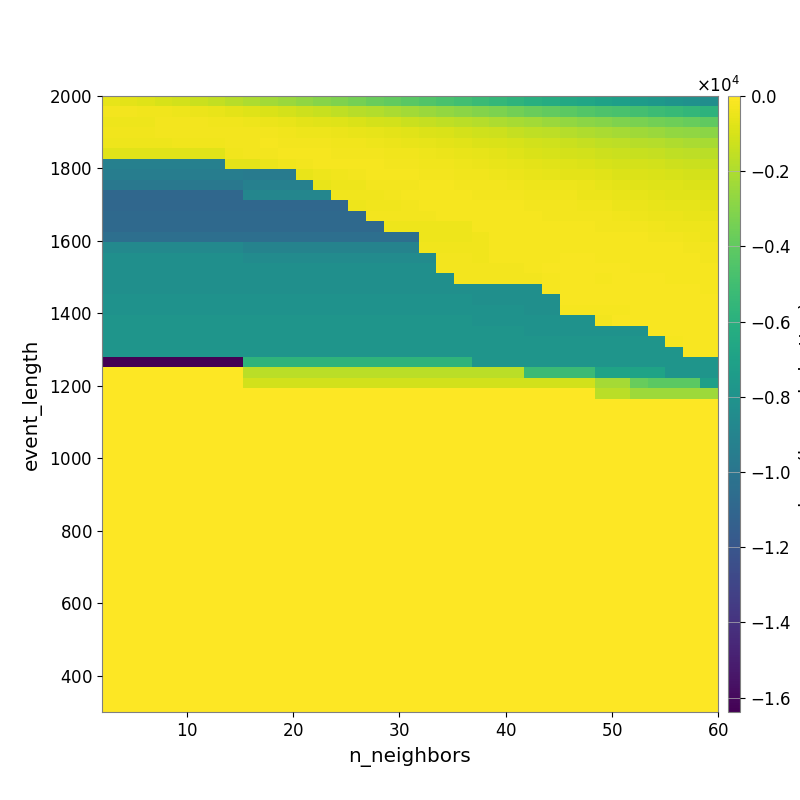

Values plotted in this chart, from the file beside it:
-5.858330273244848740e+02, -6.771647445148621500e+02, -8.166549451800726729e+02, -9.604782858231770888e+02, -1.145705458722384719e+03, -1.306519301109225353e+03, -1.492043776137538089e+03, -1.729092467695160849e+03, -2.000719511693932418e+03, -2.274621814293427178e+03, -2.495455627773354536e+03, -2.750767992873702042e+03, -2.992044653214638856e+03, -3.189095925721896947e+03, -3.449105516119156619e+03, -3.715921487986106968e+03, -3.938368704145212632e+03, -4.180553890178915935e+03, -4.431655950190346630e+03, -4.689838712466698780e+03, -4.930534342010636465e+03, -5.219518037680179987e+03, -5.475351520299612275e+03, -5.753723012804945029e+03
-2.880528951001723499e+02, -3.180034239550300867e+02, -3.451274918569437773e+02, -3.817559150706543960e+02, -4.264716401693752346e+02, -4.868937205934726080e+02, -5.413344960801545085e+02, -6.485326569415603899e+02, -7.793588270940417715e+02, -9.409833755129769770e+02, -1.087252741340995044e+03, -1.251664132001864118e+03, -1.400232097829337818e+03, -1.590858062723496460e+03, -1.731822018332645257e+03, -1.905779638820626133e+03, -2.097395533852121844e+03, -2.279566223417910351e+03, -2.440149798104249840e+03, -2.644391486557931330e+03, -2.827035468992940423e+03, -3.024268116186111456e+03, -3.260378808396629211e+03, -3.487015773494639689e+03
-4.147635525183401910e+02, -4.131503890201116747e+02, -3.976561904758987112e+02, -2.887177556834075176e+02, -3.026467046114432264e+02, -3.154097919135444954e+02, -3.386347808236171772e+02, -3.557748053139069384e+02, -4.120906367088183515e+02, -4.963200501715769519e+02, -5.552559740300727071e+02, -6.552047131102096955e+02, -7.199541698263564058e+02, -7.941247755996303113e+02, -9.053148015993153876e+02, -1.032817434876272046e+03, -1.139599050183176587e+03, -1.286109385954674508e+03, -1.414800484027894754e+03, -1.539439616753728160e+03, -1.670534531085222170e+03, -1.849335077569570103e+03, -1.992536604179508004e+03, -2.153056364483554262e+03
-3.705715634928756117e+02, -3.312999313690257281e+02, -3.312999313690257281e+02, -3.181591445286922522e+02, -2.968421807235104097e+02, -2.893745262187214280e+02, -2.677754043368728958e+02, -2.676439982136616891e+02, -2.887576958321641314e+02, -2.909318822868042389e+02, -3.398642883910736714e+02, -3.889197578761522323e+02, -4.390957623854487792e+02, -4.688085973771686099e+02, -5.245148216014318905e+02, -6.064385022849221514e+02, -6.974388693585210603e+02, -7.664366877414387318e+02, -8.551912427817059097e+02, -9.521643669187942578e+02, -1.051026601862323560e+03, -1.163503169143062905e+03, -1.267818759263389893e+03, -1.409468084798540076e+03
-4.273499014311929045e+02, -4.273499014311929045e+02, -4.273499014311929045e+02, -4.273499014311929045e+02, -3.666616341530481691e+02, -3.664372005309202223e+02, -3.351668700297732926e+02, -2.928161602311469096e+02, -2.887108606408791616e+02, -2.527923082301932993e+02, -2.638360494634013662e+02, -2.842543032548974224e+02, -3.075443062742698430e+02, -3.340783633023716561e+02, -3.742161477077405038e+02, -4.185688392704032594e+02, -4.958866034187437322e+02, -5.493604460419990119e+02, -5.895664600605150554e+02, -6.769942172686064623e+02, -7.452579106466773737e+02, -8.338687421573425809e+02, -9.201319598073039288e+02, -1.020616557179313645e+03
-7.089021060221524522e+02, -7.089021060221524522e+02, -7.089021060221524522e+02, -7.089021060221524522e+02, -7.089021060221524522e+02, -7.089021060221524522e+02, -7.089021060221524522e+02, -3.738051157058125682e+02, -2.900460773034297404e+02, -2.710405906753111935e+02, -2.482895559150293536e+02, -2.471728515863120776e+02, -2.540289777551890325e+02, -2.606974473031258412e+02, -2.729282485467397237e+02, -2.870090131245748921e+02, -3.248557528789403364e+02, -3.579176029675130053e+02, -3.956738118235489878e+02, -4.972677690486166853e+02, -5.452661126212865383e+02, -6.100609732546071200e+02, -6.999953792856073278e+02, -7.875874781430385383e+02
-9.252223514120054460e+03, -9.252223514120054460e+03, -9.252223514120054460e+03, -9.252223514120054460e+03, -9.252223514120054460e+03, -9.252223514120054460e+03, -9.252223514120054460e+03, -6.411981368109053392e+02, -6.860762245627598759e+02, -4.879598879864448691e+02, -3.687390195906718873e+02, -3.029626681488924191e+02, -2.444352527248346973e+02, -2.342423351978669359e+02, -2.377582641450507595e+02, -2.455833956557137014e+02, -2.657693001314802359e+02, -2.839775981595033727e+02, -3.249679424646255939e+02, -3.643766603351519962e+02, -4.193264254671722711e+02, -4.827723434806071054e+02, -5.233521809725931462e+02, -5.932717618199118306e+02
-9.428409523614374848e+03, -9.428409523614374848e+03, -9.428409523614374848e+03, -9.428409523614374848e+03, -9.428409523614374848e+03, -9.428409523614374848e+03, -9.428409523614374848e+03, -9.428409523614374848e+03, -9.566879322075168602e+03, -9.566879322075168602e+03, -9.566879322075168602e+03, -5.417599615496693559e+02, -4.191081387280732997e+02, -3.291600429647240844e+02, -2.998255632963799258e+02, -2.415177963634420166e+02, -2.482544361263310577e+02, -2.558245692500995574e+02, -2.689101387453146117e+02, -2.991976490412882868e+02, -3.224921832736367264e+02, -3.605634733070986044e+02, -4.044810529657244160e+02, -4.662798954584511080e+02
-9.805425617056631381e+03, -9.805425617056631381e+03, -9.805425617056631381e+03, -9.805425617056631381e+03, -9.805425617056631381e+03, -9.805425617056631381e+03, -9.805425617056631381e+03, -9.805425617056631381e+03, -9.252223514120054460e+03, -9.252223514120054460e+03, -9.252223514120054460e+03, -9.252223514120054460e+03, -5.744613748167404310e+02, -4.401094559796123349e+02, -3.995313866129102394e+02, -2.997647161817421875e+02, -2.972971912089701050e+02, -2.766911058669111867e+02, -2.472385457626991183e+02, -2.540903960841091020e+02, -2.682403937850894522e+02, -2.867735797338178827e+02, -3.185575498005532040e+02, -3.517391191172974345e+02
-1.088895374523858845e+04, -1.088895374523858845e+04, -1.088895374523858845e+04, -1.088895374523858845e+04, -1.088895374523858845e+04, -1.088895374523858845e+04, -1.088895374523858845e+04, -1.088895374523858845e+04, -8.859705603599446476e+03, -8.859705603599446476e+03, -8.859705603599446476e+03, -8.859705603599446476e+03, -8.859705603599446476e+03, -3.704128244679318414e+02, -3.380830314134436776e+02, -3.380830314134436776e+02, -2.880424739102338094e+02, -2.474528685130916017e+02, -2.448103442822730358e+02, -2.482271216257267952e+02, -2.415043675357752591e+02, -2.622868925569158591e+02, -2.723897221534318760e+02, -3.014975050242969132e+02
-1.088895374523858845e+04, -1.088895374523858845e+04, -1.088895374523858845e+04, -1.088895374523858845e+04, -1.088895374523858845e+04, -1.088895374523858845e+04, -1.088895374523858845e+04, -1.088895374523858845e+04, -1.088895374523858845e+04, -1.088895374523858845e+04, -1.088895374523858845e+04, -1.088895374523858845e+04, -1.088895374523858845e+04, -1.088895374523858845e+04, -4.430256585071400650e+02, -3.309355239280835690e+02, -3.309355239280835690e+02, -2.692296210372508654e+02, -2.442075873490757658e+02, -2.256663265694160430e+02, -2.211699417741376408e+02, -2.195420562253313221e+02, -2.262620215965709747e+02, -2.439219483520543292e+02
-1.078723109578661933e+04, -1.078723109578661933e+04, -1.078723109578661933e+04, -1.078723109578661933e+04, -1.078723109578661933e+04, -1.078723109578661933e+04, -1.078723109578661933e+04, -1.078723109578661933e+04, -1.078850688424772125e+04, -1.078850688424772125e+04, -1.078850688424772125e+04, -1.078850688424772125e+04, -1.078850688424772125e+04, -1.078850688424772125e+04, -1.078850688424772125e+04, -3.177777194259182352e+02, -3.177777194259182352e+02, -3.177777194259182352e+02, -2.936158469771847876e+02, -2.378738614414702113e+02, -2.378738614414702113e+02, -2.433889675827604435e+02, -2.433889675827604435e+02, -2.238318009956525145e+02
-1.078723109578661933e+04, -1.078723109578661933e+04, -1.078723109578661933e+04, -1.078723109578661933e+04, -1.078723109578661933e+04, -1.078723109578661933e+04, -1.078723109578661933e+04, -1.078723109578661933e+04, -1.078723109578661933e+04, -1.078723109578661933e+04, -1.078723109578661933e+04, -1.078723109578661933e+04, -1.078723109578661933e+04, -1.078723109578661933e+04, -1.078723109578661933e+04, -1.078723109578661933e+04, -4.070246368933936196e+02, -4.070246368933936196e+02, -4.070246368933936196e+02, -4.070246368933936196e+02, -4.070246368933936196e+02, -2.470687614467923936e+02, -2.283657710297241579e+02, -2.127644240362770347e+02
-1.039110970082277890e+04, -1.039110970082277890e+04, -1.039110970082277890e+04, -1.039110970082277890e+04, -1.039110970082277890e+04, -1.039110970082277890e+04, -1.039110970082277890e+04, -1.039110970082277890e+04, -1.039110970082277890e+04, -1.039110970082277890e+04, -1.039110970082277890e+04, -1.039110970082277890e+04, -1.039110970082277890e+04, -1.039110970082277890e+04, -1.039110970082277890e+04, -1.039110970082277890e+04, -1.039110970082277890e+04, -1.039110970082277890e+04, -3.894382466069881161e+02, -3.894382466069881161e+02, -3.894382466069881161e+02, -3.354021818881765853e+02, -2.423901056738522470e+02, -2.312435503240022001e+02
-8.643301996932967086e+03, -8.643301996932967086e+03, -8.643301996932967086e+03, -8.643301996932967086e+03, -8.643301996932967086e+03, -8.643301996932967086e+03, -8.643301996932967086e+03, -8.643301996932967086e+03, -9.077736675301273863e+03, -9.077736675301273863e+03, -9.077736675301273863e+03, -9.077736675301273863e+03, -9.077736675301273863e+03, -9.077736675301273863e+03, -9.077736675301273863e+03, -9.077736675301273863e+03, -9.077736675301273863e+03, -9.077736675301273863e+03, -3.381279510031397990e+02, -3.381279510031397990e+02, -3.381279510031397990e+02, -3.720492610155047259e+02, -2.507858037633757533e+02, -2.114793680461521319e+02
-8.204178614132426446e+03, -8.204178614132426446e+03, -8.204178614132426446e+03, -8.204178614132426446e+03, -8.204178614132426446e+03, -8.204178614132426446e+03, -8.204178614132426446e+03, -8.204178614132426446e+03, -8.475999946765807181e+03, -8.475999946765807181e+03, -8.475999946765807181e+03, -8.475999946765807181e+03, -8.475999946765807181e+03, -8.475999946765807181e+03, -8.475999946765807181e+03, -8.475999946765807181e+03, -8.475999946765807181e+03, -8.475999946765807181e+03, -8.475999946765807181e+03, -3.052035460120211496e+02, -3.052035460120211496e+02, -3.215873972350817667e+02, -2.347749616034055578e+02, -2.347749616034055578e+02
-8.220340073108905926e+03, -8.220340073108905926e+03, -8.220340073108905926e+03, -8.220340073108905926e+03, -8.220340073108905926e+03, -8.220340073108905926e+03, -8.220340073108905926e+03, -8.220340073108905926e+03, -8.204178614132426446e+03, -8.204178614132426446e+03, -8.204178614132426446e+03, -8.204178614132426446e+03, -8.204178614132426446e+03, -8.204178614132426446e+03, -8.204178614132426446e+03, -8.204178614132426446e+03, -8.204178614132426446e+03, -8.204178614132426446e+03, -8.204178614132426446e+03, -2.892837988005802003e+02, -2.892837988005802003e+02, -3.053840562567926327e+02, -3.053840562567926327e+02, -3.053840562567926327e+02
-8.220340073108905926e+03, -8.220340073108905926e+03, -8.220340073108905926e+03, -8.220340073108905926e+03, -8.220340073108905926e+03, -8.220340073108905926e+03, -8.220340073108905926e+03, -8.220340073108905926e+03, -8.204178614132426446e+03, -8.204178614132426446e+03, -8.204178614132426446e+03, -8.204178614132426446e+03, -8.204178614132426446e+03, -8.204178614132426446e+03, -8.204178614132426446e+03, -8.204178614132426446e+03, -8.204178614132426446e+03, -8.204178614132426446e+03, -8.204178614132426446e+03, -8.204178614132426446e+03, -2.892837988005802003e+02, -2.892837988005802003e+02, -2.892837988005802003e+02, -2.892837988005802003e+02
-8.220340073108905926e+03, -8.220340073108905926e+03, -8.220340073108905926e+03, -8.220340073108905926e+03, -8.220340073108905926e+03, -8.220340073108905926e+03, -8.220340073108905926e+03, -8.220340073108905926e+03, -8.220340073108905926e+03, -8.220340073108905926e+03, -8.220340073108905926e+03, -8.220340073108905926e+03, -8.220340073108905926e+03, -8.220340073108905926e+03, -8.220340073108905926e+03, -8.220340073108905926e+03, -8.220340073108905926e+03, -8.220340073108905926e+03, -8.220340073108905926e+03, -8.220340073108905926e+03, -8.220340073108905926e+03, -8.220340073108905926e+03, -8.220340073108905926e+03, -8.220340073108905926e+03
-8.018322805496199180e+03, -8.018322805496199180e+03, -8.018322805496199180e+03, -8.018322805496199180e+03, -8.018322805496199180e+03, -8.018322805496199180e+03, -8.018322805496199180e+03, -8.018322805496199180e+03, -8.018322805496199180e+03, -8.018322805496199180e+03, -8.018322805496199180e+03, -8.018322805496199180e+03, -8.018322805496199180e+03, -8.018322805496199180e+03, -8.018322805496199180e+03, -8.018322805496199180e+03, -8.018322805496199180e+03, -8.018322805496199180e+03, -8.018322805496199180e+03, -8.018322805496199180e+03, -8.018322805496199180e+03, -8.220340073108905926e+03, -8.220340073108905926e+03, -8.220340073108905926e+03
-8.018322805496199180e+03, -8.018322805496199180e+03, -8.018322805496199180e+03, -8.018322805496199180e+03, -8.018322805496199180e+03, -8.018322805496199180e+03, -8.018322805496199180e+03, -8.018322805496199180e+03, -8.018322805496199180e+03, -8.018322805496199180e+03, -8.018322805496199180e+03, -8.018322805496199180e+03, -8.018322805496199180e+03, -8.018322805496199180e+03, -8.018322805496199180e+03, -8.018322805496199180e+03, -8.018322805496199180e+03, -8.018322805496199180e+03, -8.018322805496199180e+03, -8.018322805496199180e+03, -8.018322805496199180e+03, -8.018322805496199180e+03, -8.018322805496199180e+03, -8.018322805496199180e+03
-7.810979981153521294e+03, -7.810979981153521294e+03, -7.810979981153521294e+03, -7.810979981153521294e+03, -7.810979981153521294e+03, -7.810979981153521294e+03, -7.810979981153521294e+03, -7.810979981153521294e+03, -7.810979981153521294e+03, -7.810979981153521294e+03, -7.810979981153521294e+03, -7.810979981153521294e+03, -7.810979981153521294e+03, -7.810979981153521294e+03, -7.810979981153521294e+03, -7.810979981153521294e+03, -7.810979981153521294e+03, -7.810979981153521294e+03, -7.810979981153521294e+03, -7.810979981153521294e+03, -7.810979981153521294e+03, -8.018322805496199180e+03, -8.018322805496199180e+03, -8.018322805496199180e+03
-7.810979981153521294e+03, -7.810979981153521294e+03, -7.810979981153521294e+03, -7.810979981153521294e+03, -7.810979981153521294e+03, -7.810979981153521294e+03, -7.810979981153521294e+03, -7.810979981153521294e+03, -7.810979981153521294e+03, -7.810979981153521294e+03, -7.810979981153521294e+03, -7.810979981153521294e+03, -7.810979981153521294e+03, -7.810979981153521294e+03, -7.810979981153521294e+03, -7.810979981153521294e+03, -7.810979981153521294e+03, -7.810979981153521294e+03, -7.810979981153521294e+03, -7.810979981153521294e+03, -7.810979981153521294e+03, -7.810979981153521294e+03, -7.810979981153521294e+03, -7.810979981153521294e+03
-7.810979981153521294e+03, -7.810979981153521294e+03, -7.810979981153521294e+03, -7.810979981153521294e+03, -7.810979981153521294e+03, -7.810979981153521294e+03, -7.810979981153521294e+03, -7.810979981153521294e+03, -7.810979981153521294e+03, -7.810979981153521294e+03, -7.810979981153521294e+03, -7.810979981153521294e+03, -7.810979981153521294e+03, -7.810979981153521294e+03, -7.810979981153521294e+03, -7.810979981153521294e+03, -7.810979981153521294e+03, -7.810979981153521294e+03, -7.810979981153521294e+03, -7.810979981153521294e+03, -7.810979981153521294e+03, -7.810979981153521294e+03, -7.810979981153521294e+03, -7.810979981153521294e+03
-7.810979981153521294e+03, -7.810979981153521294e+03, -7.810979981153521294e+03, -7.810979981153521294e+03, -7.810979981153521294e+03, -7.810979981153521294e+03, -7.810979981153521294e+03, -7.810979981153521294e+03, -7.810979981153521294e+03, -7.810979981153521294e+03, -7.810979981153521294e+03, -7.810979981153521294e+03, -7.810979981153521294e+03, -7.810979981153521294e+03, -7.810979981153521294e+03, -7.810979981153521294e+03, -7.810979981153521294e+03, -7.810979981153521294e+03, -7.810979981153521294e+03, -7.810979981153521294e+03, -7.810979981153521294e+03, -7.810979981153521294e+03, -7.810979981153521294e+03, -7.810979981153521294e+03
-1.638399499130249023e+04, -1.638399499130249023e+04, -1.638399499130249023e+04, -1.638399499130249023e+04, -1.638399499130249023e+04, -1.638399499130249023e+04, -1.638399499130249023e+04, -1.638399499130249023e+04, -5.719065391591169828e+03, -5.719065391591169828e+03, -5.719065391591169828e+03, -5.719065391591169828e+03, -5.719065391591169828e+03, -5.719065391591169828e+03, -5.719065391591169828e+03, -5.719065391591169828e+03, -5.719065391591169828e+03, -5.719065391591169828e+03, -5.719065391591169828e+03, -5.719065391591169828e+03, -5.719065391591169828e+03, -7.810979981153521294e+03, -7.810979981153521294e+03, -7.810979981153521294e+03
0.000000000000000000e+00, 0.000000000000000000e+00, 0.000000000000000000e+00, 0.000000000000000000e+00, 0.000000000000000000e+00, 0.000000000000000000e+00, 0.000000000000000000e+00, 0.000000000000000000e+00, -1.679105439875450202e+03, -1.679105439875450202e+03, -1.679105439875450202e+03, -1.679105439875450202e+03, -1.679105439875450202e+03, -1.679105439875450202e+03, -1.679105439875450202e+03, -1.679105439875450202e+03, -1.679105439875450202e+03, -1.679105439875450202e+03, -1.679105439875450202e+03, -1.679105439875450202e+03, -1.679105439875450202e+03, -1.679105439875450202e+03, -1.679105439875450202e+03, -1.679105439875450202e+03
0.000000000000000000e+00, 0.000000000000000000e+00, 0.000000000000000000e+00, 0.000000000000000000e+00, 0.000000000000000000e+00, 0.000000000000000000e+00, 0.000000000000000000e+00, 0.000000000000000000e+00, -1.092263611094156886e+03, -1.092263611094156886e+03, -1.092263611094156886e+03, -1.092263611094156886e+03, -1.092263611094156886e+03, -1.092263611094156886e+03, -1.092263611094156886e+03, -1.092263611094156886e+03, -1.092263611094156886e+03, -1.092263611094156886e+03, -1.092263611094156886e+03, -1.092263611094156886e+03, -1.092263611094156886e+03, -1.092263611094156886e+03, -1.092263611094156886e+03, -1.092263611094156886e+03
0.000000000000000000e+00, 0.000000000000000000e+00, 0.000000000000000000e+00, 0.000000000000000000e+00, 0.000000000000000000e+00, 0.000000000000000000e+00, 0.000000000000000000e+00, 0.000000000000000000e+00, 0.000000000000000000e+00, 0.000000000000000000e+00, 0.000000000000000000e+00, 0.000000000000000000e+00, 0.000000000000000000e+00, 0.000000000000000000e+00, 0.000000000000000000e+00, 0.000000000000000000e+00, 0.000000000000000000e+00, 0.000000000000000000e+00, 0.000000000000000000e+00, 0.000000000000000000e+00, 0.000000000000000000e+00, 0.000000000000000000e+00, 0.000000000000000000e+00, 0.000000000000000000e+00
0.000000000000000000e+00, 0.000000000000000000e+00, 0.000000000000000000e+00, 0.000000000000000000e+00, 0.000000000000000000e+00, 0.000000000000000000e+00, 0.000000000000000000e+00, 0.000000000000000000e+00, 0.000000000000000000e+00, 0.000000000000000000e+00, 0.000000000000000000e+00, 0.000000000000000000e+00, 0.000000000000000000e+00, 0.000000000000000000e+00, 0.000000000000000000e+00, 0.000000000000000000e+00, 0.000000000000000000e+00, 0.000000000000000000e+00, 0.000000000000000000e+00, 0.000000000000000000e+00, 0.000000000000000000e+00, 0.000000000000000000e+00, 0.000000000000000000e+00, 0.000000000000000000e+00
0.000000000000000000e+00, 0.000000000000000000e+00, 0.000000000000000000e+00, 0.000000000000000000e+00, 0.000000000000000000e+00, 0.000000000000000000e+00, 0.000000000000000000e+00, 0.000000000000000000e+00, 0.000000000000000000e+00, 0.000000000000000000e+00, 0.000000000000000000e+00, 0.000000000000000000e+00, 0.000000000000000000e+00, 0.000000000000000000e+00, 0.000000000000000000e+00, 0.000000000000000000e+00, 0.000000000000000000e+00, 0.000000000000000000e+00, 0.000000000000000000e+00, 0.000000000000000000e+00, 0.000000000000000000e+00, 0.000000000000000000e+00, 0.000000000000000000e+00, 0.000000000000000000e+00
0.000000000000000000e+00, 0.000000000000000000e+00, 0.000000000000000000e+00, 0.000000000000000000e+00, 0.000000000000000000e+00, 0.000000000000000000e+00, 0.000000000000000000e+00, 0.000000000000000000e+00, 0.000000000000000000e+00, 0.000000000000000000e+00, 0.000000000000000000e+00, 0.000000000000000000e+00, 0.000000000000000000e+00, 0.000000000000000000e+00, 0.000000000000000000e+00, 0.000000000000000000e+00, 0.000000000000000000e+00, 0.000000000000000000e+00, 0.000000000000000000e+00, 0.000000000000000000e+00, 0.000000000000000000e+00, 0.000000000000000000e+00, 0.000000000000000000e+00, 0.000000000000000000e+00
0.000000000000000000e+00, 0.000000000000000000e+00, 0.000000000000000000e+00, 0.000000000000000000e+00, 0.000000000000000000e+00, 0.000000000000000000e+00, 0.000000000000000000e+00, 0.000000000000000000e+00, 0.000000000000000000e+00, 0.000000000000000000e+00, 0.000000000000000000e+00, 0.000000000000000000e+00, 0.000000000000000000e+00, 0.000000000000000000e+00, 0.000000000000000000e+00, 0.000000000000000000e+00, 0.000000000000000000e+00, 0.000000000000000000e+00, 0.000000000000000000e+00, 0.000000000000000000e+00, 0.000000000000000000e+00, 0.000000000000000000e+00, 0.000000000000000000e+00, 0.000000000000000000e+00
0.000000000000000000e+00, 0.000000000000000000e+00, 0.000000000000000000e+00, 0.000000000000000000e+00, 0.000000000000000000e+00, 0.000000000000000000e+00, 0.000000000000000000e+00, 0.000000000000000000e+00, 0.000000000000000000e+00, 0.000000000000000000e+00, 0.000000000000000000e+00, 0.000000000000000000e+00, 0.000000000000000000e+00, 0.000000000000000000e+00, 0.000000000000000000e+00, 0.000000000000000000e+00, 0.000000000000000000e+00, 0.000000000000000000e+00, 0.000000000000000000e+00, 0.000000000000000000e+00, 0.000000000000000000e+00, 0.000000000000000000e+00, 0.000000000000000000e+00, 0.000000000000000000e+00
0.000000000000000000e+00, 0.000000000000000000e+00, 0.000000000000000000e+00, 0.000000000000000000e+00, 0.000000000000000000e+00, 0.000000000000000000e+00, 0.000000000000000000e+00, 0.000000000000000000e+00, 0.000000000000000000e+00, 0.000000000000000000e+00, 0.000000000000000000e+00, 0.000000000000000000e+00, 0.000000000000000000e+00, 0.000000000000000000e+00, 0.000000000000000000e+00, 0.000000000000000000e+00, 0.000000000000000000e+00, 0.000000000000000000e+00, 0.000000000000000000e+00, 0.000000000000000000e+00, 0.000000000000000000e+00, 0.000000000000000000e+00, 0.000000000000000000e+00, 0.000000000000000000e+00
0.000000000000000000e+00, 0.000000000000000000e+00, 0.000000000000000000e+00, 0.000000000000000000e+00, 0.000000000000000000e+00, 0.000000000000000000e+00, 0.000000000000000000e+00, 0.000000000000000000e+00, 0.000000000000000000e+00, 0.000000000000000000e+00, 0.000000000000000000e+00, 0.000000000000000000e+00, 0.000000000000000000e+00, 0.000000000000000000e+00, 0.000000000000000000e+00, 0.000000000000000000e+00, 0.000000000000000000e+00, 0.000000000000000000e+00, 0.000000000000000000e+00, 0.000000000000000000e+00, 0.000000000000000000e+00, 0.000000000000000000e+00, 0.000000000000000000e+00, 0.000000000000000000e+00
0.000000000000000000e+00, 0.000000000000000000e+00, 0.000000000000000000e+00, 0.000000000000000000e+00, 0.000000000000000000e+00, 0.000000000000000000e+00, 0.000000000000000000e+00, 0.000000000000000000e+00, 0.000000000000000000e+00, 0.000000000000000000e+00, 0.000000000000000000e+00, 0.000000000000000000e+00, 0.000000000000000000e+00, 0.000000000000000000e+00, 0.000000000000000000e+00, 0.000000000000000000e+00, 0.000000000000000000e+00, 0.000000000000000000e+00, 0.000000000000000000e+00, 0.000000000000000000e+00, 0.000000000000000000e+00, 0.000000000000000000e+00, 0.000000000000000000e+00, 0.000000000000000000e+00
0.000000000000000000e+00, 0.000000000000000000e+00, 0.000000000000000000e+00, 0.000000000000000000e+00, 0.000000000000000000e+00, 0.000000000000000000e+00, 0.000000000000000000e+00, 0.000000000000000000e+00, 0.000000000000000000e+00, 0.000000000000000000e+00, 0.000000000000000000e+00, 0.000000000000000000e+00, 0.000000000000000000e+00, 0.000000000000000000e+00, 0.000000000000000000e+00, 0.000000000000000000e+00, 0.000000000000000000e+00, 0.000000000000000000e+00, 0.000000000000000000e+00, 0.000000000000000000e+00, 0.000000000000000000e+00, 0.000000000000000000e+00, 0.000000000000000000e+00, 0.000000000000000000e+00
0.000000000000000000e+00, 0.000000000000000000e+00, 0.000000000000000000e+00, 0.000000000000000000e+00, 0.000000000000000000e+00, 0.000000000000000000e+00, 0.000000000000000000e+00, 0.000000000000000000e+00, 0.000000000000000000e+00, 0.000000000000000000e+00, 0.000000000000000000e+00, 0.000000000000000000e+00, 0.000000000000000000e+00, 0.000000000000000000e+00, 0.000000000000000000e+00, 0.000000000000000000e+00, 0.000000000000000000e+00, 0.000000000000000000e+00, 0.000000000000000000e+00, 0.000000000000000000e+00, 0.000000000000000000e+00, 0.000000000000000000e+00, 0.000000000000000000e+00, 0.000000000000000000e+00
0.000000000000000000e+00, 0.000000000000000000e+00, 0.000000000000000000e+00, 0.000000000000000000e+00, 0.000000000000000000e+00, 0.000000000000000000e+00, 0.000000000000000000e+00, 0.000000000000000000e+00, 0.000000000000000000e+00, 0.000000000000000000e+00, 0.000000000000000000e+00, 0.000000000000000000e+00, 0.000000000000000000e+00, 0.000000000000000000e+00, 0.000000000000000000e+00, 0.000000000000000000e+00, 0.000000000000000000e+00, 0.000000000000000000e+00, 0.000000000000000000e+00, 0.000000000000000000e+00, 0.000000000000000000e+00, 0.000000000000000000e+00, 0.000000000000000000e+00, 0.000000000000000000e+00
0.000000000000000000e+00, 0.000000000000000000e+00, 0.000000000000000000e+00, 0.000000000000000000e+00, 0.000000000000000000e+00, 0.000000000000000000e+00, 0.000000000000000000e+00, 0.000000000000000000e+00, 0.000000000000000000e+00, 0.000000000000000000e+00, 0.000000000000000000e+00, 0.000000000000000000e+00, 0.000000000000000000e+00, 0.000000000000000000e+00, 0.000000000000000000e+00, 0.000000000000000000e+00, 0.000000000000000000e+00, 0.000000000000000000e+00, 0.000000000000000000e+00, 0.000000000000000000e+00, 0.000000000000000000e+00, 0.000000000000000000e+00, 0.000000000000000000e+00, 0.000000000000000000e+00
0.000000000000000000e+00, 0.000000000000000000e+00, 0.000000000000000000e+00, 0.000000000000000000e+00, 0.000000000000000000e+00, 0.000000000000000000e+00, 0.000000000000000000e+00, 0.000000000000000000e+00, 0.000000000000000000e+00, 0.000000000000000000e+00, 0.000000000000000000e+00, 0.000000000000000000e+00, 0.000000000000000000e+00, 0.000000000000000000e+00, 0.000000000000000000e+00, 0.000000000000000000e+00, 0.000000000000000000e+00, 0.000000000000000000e+00, 0.000000000000000000e+00, 0.000000000000000000e+00, 0.000000000000000000e+00, 0.000000000000000000e+00, 0.000000000000000000e+00, 0.000000000000000000e+00
0.000000000000000000e+00, 0.000000000000000000e+00, 0.000000000000000000e+00, 0.000000000000000000e+00, 0.000000000000000000e+00, 0.000000000000000000e+00, 0.000000000000000000e+00, 0.000000000000000000e+00, 0.000000000000000000e+00, 0.000000000000000000e+00, 0.000000000000000000e+00, 0.000000000000000000e+00, 0.000000000000000000e+00, 0.000000000000000000e+00, 0.000000000000000000e+00, 0.000000000000000000e+00, 0.000000000000000000e+00, 0.000000000000000000e+00, 0.000000000000000000e+00, 0.000000000000000000e+00, 0.000000000000000000e+00, 0.000000000000000000e+00, 0.000000000000000000e+00, 0.000000000000000000e+00
0.000000000000000000e+00, 0.000000000000000000e+00, 0.000000000000000000e+00, 0.000000000000000000e+00, 0.000000000000000000e+00, 0.000000000000000000e+00, 0.000000000000000000e+00, 0.000000000000000000e+00, 0.000000000000000000e+00, 0.000000000000000000e+00, 0.000000000000000000e+00, 0.000000000000000000e+00, 0.000000000000000000e+00, 0.000000000000000000e+00, 0.000000000000000000e+00, 0.000000000000000000e+00, 0.000000000000000000e+00, 0.000000000000000000e+00, 0.000000000000000000e+00, 0.000000000000000000e+00, 0.000000000000000000e+00, 0.000000000000000000e+00, 0.000000000000000000e+00, 0.000000000000000000e+00
0.000000000000000000e+00, 0.000000000000000000e+00, 0.000000000000000000e+00, 0.000000000000000000e+00, 0.000000000000000000e+00, 0.000000000000000000e+00, 0.000000000000000000e+00, 0.000000000000000000e+00, 0.000000000000000000e+00, 0.000000000000000000e+00, 0.000000000000000000e+00, 0.000000000000000000e+00, 0.000000000000000000e+00, 0.000000000000000000e+00, 0.000000000000000000e+00, 0.000000000000000000e+00, 0.000000000000000000e+00, 0.000000000000000000e+00, 0.000000000000000000e+00, 0.000000000000000000e+00, 0.000000000000000000e+00, 0.000000000000000000e+00, 0.000000000000000000e+00, 0.000000000000000000e+00
0.000000000000000000e+00, 0.000000000000000000e+00, 0.000000000000000000e+00, 0.000000000000000000e+00, 0.000000000000000000e+00, 0.000000000000000000e+00, 0.000000000000000000e+00, 0.000000000000000000e+00, 0.000000000000000000e+00, 0.000000000000000000e+00, 0.000000000000000000e+00, 0.000000000000000000e+00, 0.000000000000000000e+00, 0.000000000000000000e+00, 0.000000000000000000e+00, 0.000000000000000000e+00, 0.000000000000000000e+00, 0.000000000000000000e+00, 0.000000000000000000e+00, 0.000000000000000000e+00, 0.000000000000000000e+00, 0.000000000000000000e+00, 0.000000000000000000e+00, 0.000000000000000000e+00
0.000000000000000000e+00, 0.000000000000000000e+00, 0.000000000000000000e+00, 0.000000000000000000e+00, 0.000000000000000000e+00, 0.000000000000000000e+00, 0.000000000000000000e+00, 0.000000000000000000e+00, 0.000000000000000000e+00, 0.000000000000000000e+00, 0.000000000000000000e+00, 0.000000000000000000e+00, 0.000000000000000000e+00, 0.000000000000000000e+00, 0.000000000000000000e+00, 0.000000000000000000e+00, 0.000000000000000000e+00, 0.000000000000000000e+00, 0.000000000000000000e+00, 0.000000000000000000e+00, 0.000000000000000000e+00, 0.000000000000000000e+00, 0.000000000000000000e+00, 0.000000000000000000e+00
0.000000000000000000e+00, 0.000000000000000000e+00, 0.000000000000000000e+00, 0.000000000000000000e+00, 0.000000000000000000e+00, 0.000000000000000000e+00, 0.000000000000000000e+00, 0.000000000000000000e+00, 0.000000000000000000e+00, 0.000000000000000000e+00, 0.000000000000000000e+00, 0.000000000000000000e+00, 0.000000000000000000e+00, 0.000000000000000000e+00, 0.000000000000000000e+00, 0.000000000000000000e+00, 0.000000000000000000e+00, 0.000000000000000000e+00, 0.000000000000000000e+00, 0.000000000000000000e+00, 0.000000000000000000e+00, 0.000000000000000000e+00, 0.000000000000000000e+00, 0.000000000000000000e+00
0.000000000000000000e+00, 0.000000000000000000e+00, 0.000000000000000000e+00, 0.000000000000000000e+00, 0.000000000000000000e+00, 0.000000000000000000e+00, 0.000000000000000000e+00, 0.000000000000000000e+00, 0.000000000000000000e+00, 0.000000000000000000e+00, 0.000000000000000000e+00, 0.000000000000000000e+00, 0.000000000000000000e+00, 0.000000000000000000e+00, 0.000000000000000000e+00, 0.000000000000000000e+00, 0.000000000000000000e+00, 0.000000000000000000e+00, 0.000000000000000000e+00, 0.000000000000000000e+00, 0.000000000000000000e+00, 0.000000000000000000e+00, 0.000000000000000000e+00, 0.000000000000000000e+00
0.000000000000000000e+00, 0.000000000000000000e+00, 0.000000000000000000e+00, 0.000000000000000000e+00, 0.000000000000000000e+00, 0.000000000000000000e+00, 0.000000000000000000e+00, 0.000000000000000000e+00, 0.000000000000000000e+00, 0.000000000000000000e+00, 0.000000000000000000e+00, 0.000000000000000000e+00, 0.000000000000000000e+00, 0.000000000000000000e+00, 0.000000000000000000e+00, 0.000000000000000000e+00, 0.000000000000000000e+00, 0.000000000000000000e+00, 0.000000000000000000e+00, 0.000000000000000000e+00, 0.000000000000000000e+00, 0.000000000000000000e+00, 0.000000000000000000e+00, 0.000000000000000000e+00
0.000000000000000000e+00, 0.000000000000000000e+00, 0.000000000000000000e+00, 0.000000000000000000e+00, 0.000000000000000000e+00, 0.000000000000000000e+00, 0.000000000000000000e+00, 0.000000000000000000e+00, 0.000000000000000000e+00, 0.000000000000000000e+00, 0.000000000000000000e+00, 0.000000000000000000e+00, 0.000000000000000000e+00, 0.000000000000000000e+00, 0.000000000000000000e+00, 0.000000000000000000e+00, 0.000000000000000000e+00, 0.000000000000000000e+00, 0.000000000000000000e+00, 0.000000000000000000e+00, 0.000000000000000000e+00, 0.000000000000000000e+00, 0.000000000000000000e+00, 0.000000000000000000e+00
0.000000000000000000e+00, 0.000000000000000000e+00, 0.000000000000000000e+00, 0.000000000000000000e+00, 0.000000000000000000e+00, 0.000000000000000000e+00, 0.000000000000000000e+00, 0.000000000000000000e+00, 0.000000000000000000e+00, 0.000000000000000000e+00, 0.000000000000000000e+00, 0.000000000000000000e+00, 0.000000000000000000e+00, 0.000000000000000000e+00, 0.000000000000000000e+00, 0.000000000000000000e+00, 0.000000000000000000e+00, 0.000000000000000000e+00, 0.000000000000000000e+00, 0.000000000000000000e+00, 0.000000000000000000e+00, 0.000000000000000000e+00, 0.000000000000000000e+00, 0.000000000000000000e+00
0.000000000000000000e+00, 0.000000000000000000e+00, 0.000000000000000000e+00, 0.000000000000000000e+00, 0.000000000000000000e+00, 0.000000000000000000e+00, 0.000000000000000000e+00, 0.000000000000000000e+00, 0.000000000000000000e+00, 0.000000000000000000e+00, 0.000000000000000000e+00, 0.000000000000000000e+00, 0.000000000000000000e+00, 0.000000000000000000e+00, 0.000000000000000000e+00, 0.000000000000000000e+00, 0.000000000000000000e+00, 0.000000000000000000e+00, 0.000000000000000000e+00, 0.000000000000000000e+00, 0.000000000000000000e+00, 0.000000000000000000e+00, 0.000000000000000000e+00, 0.000000000000000000e+00
0.000000000000000000e+00, 0.000000000000000000e+00, 0.000000000000000000e+00, 0.000000000000000000e+00, 0.000000000000000000e+00, 0.000000000000000000e+00, 0.000000000000000000e+00, 0.000000000000000000e+00, 0.000000000000000000e+00, 0.000000000000000000e+00, 0.000000000000000000e+00, 0.000000000000000000e+00, 0.000000000000000000e+00, 0.000000000000000000e+00, 0.000000000000000000e+00, 0.000000000000000000e+00, 0.000000000000000000e+00, 0.000000000000000000e+00, 0.000000000000000000e+00, 0.000000000000000000e+00, 0.000000000000000000e+00, 0.000000000000000000e+00, 0.000000000000000000e+00, 0.000000000000000000e+00
0.000000000000000000e+00, 0.000000000000000000e+00, 0.000000000000000000e+00, 0.000000000000000000e+00, 0.000000000000000000e+00, 0.000000000000000000e+00, 0.000000000000000000e+00, 0.000000000000000000e+00, 0.000000000000000000e+00, 0.000000000000000000e+00, 0.000000000000000000e+00, 0.000000000000000000e+00, 0.000000000000000000e+00, 0.000000000000000000e+00, 0.000000000000000000e+00, 0.000000000000000000e+00, 0.000000000000000000e+00, 0.000000000000000000e+00, 0.000000000000000000e+00, 0.000000000000000000e+00, 0.000000000000000000e+00, 0.000000000000000000e+00, 0.000000000000000000e+00, 0.000000000000000000e+00
0.000000000000000000e+00, 0.000000000000000000e+00, 0.000000000000000000e+00, 0.000000000000000000e+00, 0.000000000000000000e+00, 0.000000000000000000e+00, 0.000000000000000000e+00, 0.000000000000000000e+00, 0.000000000000000000e+00, 0.000000000000000000e+00, 0.000000000000000000e+00, 0.000000000000000000e+00, 0.000000000000000000e+00, 0.000000000000000000e+00, 0.000000000000000000e+00, 0.000000000000000000e+00, 0.000000000000000000e+00, 0.000000000000000000e+00, 0.000000000000000000e+00, 0.000000000000000000e+00, 0.000000000000000000e+00, 0.000000000000000000e+00, 0.000000000000000000e+00, 0.000000000000000000e+00
0.000000000000000000e+00, 0.000000000000000000e+00, 0.000000000000000000e+00, 0.000000000000000000e+00, 0.000000000000000000e+00, 0.000000000000000000e+00, 0.000000000000000000e+00, 0.000000000000000000e+00, 0.000000000000000000e+00, 0.000000000000000000e+00, 0.000000000000000000e+00, 0.000000000000000000e+00, 0.000000000000000000e+00, 0.000000000000000000e+00, 0.000000000000000000e+00, 0.000000000000000000e+00, 0.000000000000000000e+00, 0.000000000000000000e+00, 0.000000000000000000e+00, 0.000000000000000000e+00, 0.000000000000000000e+00, 0.000000000000000000e+00, 0.000000000000000000e+00, 0.000000000000000000e+00
0.000000000000000000e+00, 0.000000000000000000e+00, 0.000000000000000000e+00, 0.000000000000000000e+00, 0.000000000000000000e+00, 0.000000000000000000e+00, 0.000000000000000000e+00, 0.000000000000000000e+00, 0.000000000000000000e+00, 0.000000000000000000e+00, 0.000000000000000000e+00, 0.000000000000000000e+00, 0.000000000000000000e+00, 0.000000000000000000e+00, 0.000000000000000000e+00, 0.000000000000000000e+00, 0.000000000000000000e+00, 0.000000000000000000e+00, 0.000000000000000000e+00, 0.000000000000000000e+00, 0.000000000000000000e+00, 0.000000000000000000e+00, 0.000000000000000000e+00, 0.000000000000000000e+00
0.000000000000000000e+00, 0.000000000000000000e+00, 0.000000000000000000e+00, 0.000000000000000000e+00, 0.000000000000000000e+00, 0.000000000000000000e+00, 0.000000000000000000e+00, 0.000000000000000000e+00, 0.000000000000000000e+00, 0.000000000000000000e+00, 0.000000000000000000e+00, 0.000000000000000000e+00, 0.000000000000000000e+00, 0.000000000000000000e+00, 0.000000000000000000e+00, 0.000000000000000000e+00, 0.000000000000000000e+00, 0.000000000000000000e+00, 0.000000000000000000e+00, 0.000000000000000000e+00, 0.000000000000000000e+00, 0.000000000000000000e+00, 0.000000000000000000e+00, 0.000000000000000000e+00
